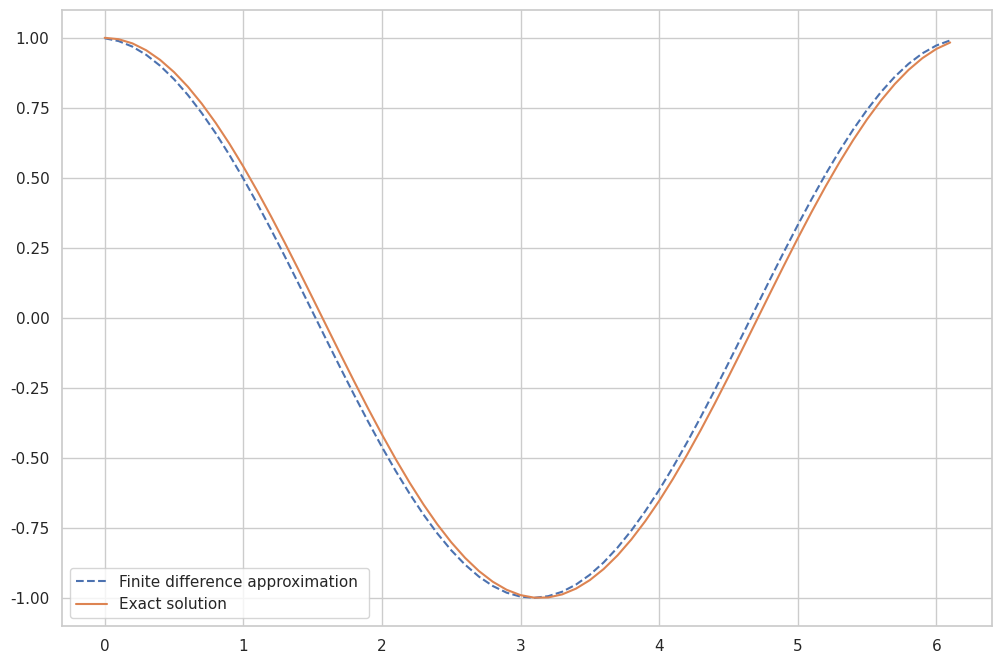

This chart was generated by the following Python code:
# -*- coding: utf-8 -*-
"""Untitled0.ipynb

Automatically generated by Colab.

Original file is located at
    https://colab.research.google.com/drive/1ugBos_JRLJKWPeHRYHnNugHfYblmndoK
"""

import numpy as np
import matplotlib . pyplot as plt
import seaborn as sns # Import seaborn
# Set the seaborn style
sns.set_theme ( style ="whitegrid")

# This defines the step size h for the numerical computation .
h = 0.1
# This creates a grid x from 0 to 2 with intervals of h.
x = np . arange (0 , 2*np .pi , h)
# This computes the cosine function values for each point in the
# grid x.
y = np . sin (x)
# This calculates the forward differences of y ' vector ' divided by
# h, which is an ap pr ox ima ti on of
# the derivative of cos (x).
forward_diff = np . diff ( y)/h
# This defines a new grid x_diff that corresponds to the forward
# differences . It excludes the last
# point of x since np. diff reduces
# the array size by one .
x_diff = x[:-1]
# This calculates the exact solution for the derivative of cos (x),
# which is -sin (x) , evaluated at
# x_diff .
exact_solution = np . cos ( x_diff ) # Changed from sin(x_diff) to cos(x_diff) since derivative of sin(x) is cos(x)
# This code block creates a plot showing both the finite difference
# approximation and the exact
# solution.
plt . figure ( figsize = ( 12 , 8))
plt . plot ( x_diff , forward_diff , '--', \
label = 'Finite difference approximation ')
plt . plot ( x_diff , exact_solution , \
label = 'Exact solution ')
plt . legend ()
plt . show ()
# Finally , this computes the maximum error between the numerical
# derivative and the exact solution
# , then prints the result .
max_error = max ( abs ( exact_solution - forward_diff ))
print ( max_error )
